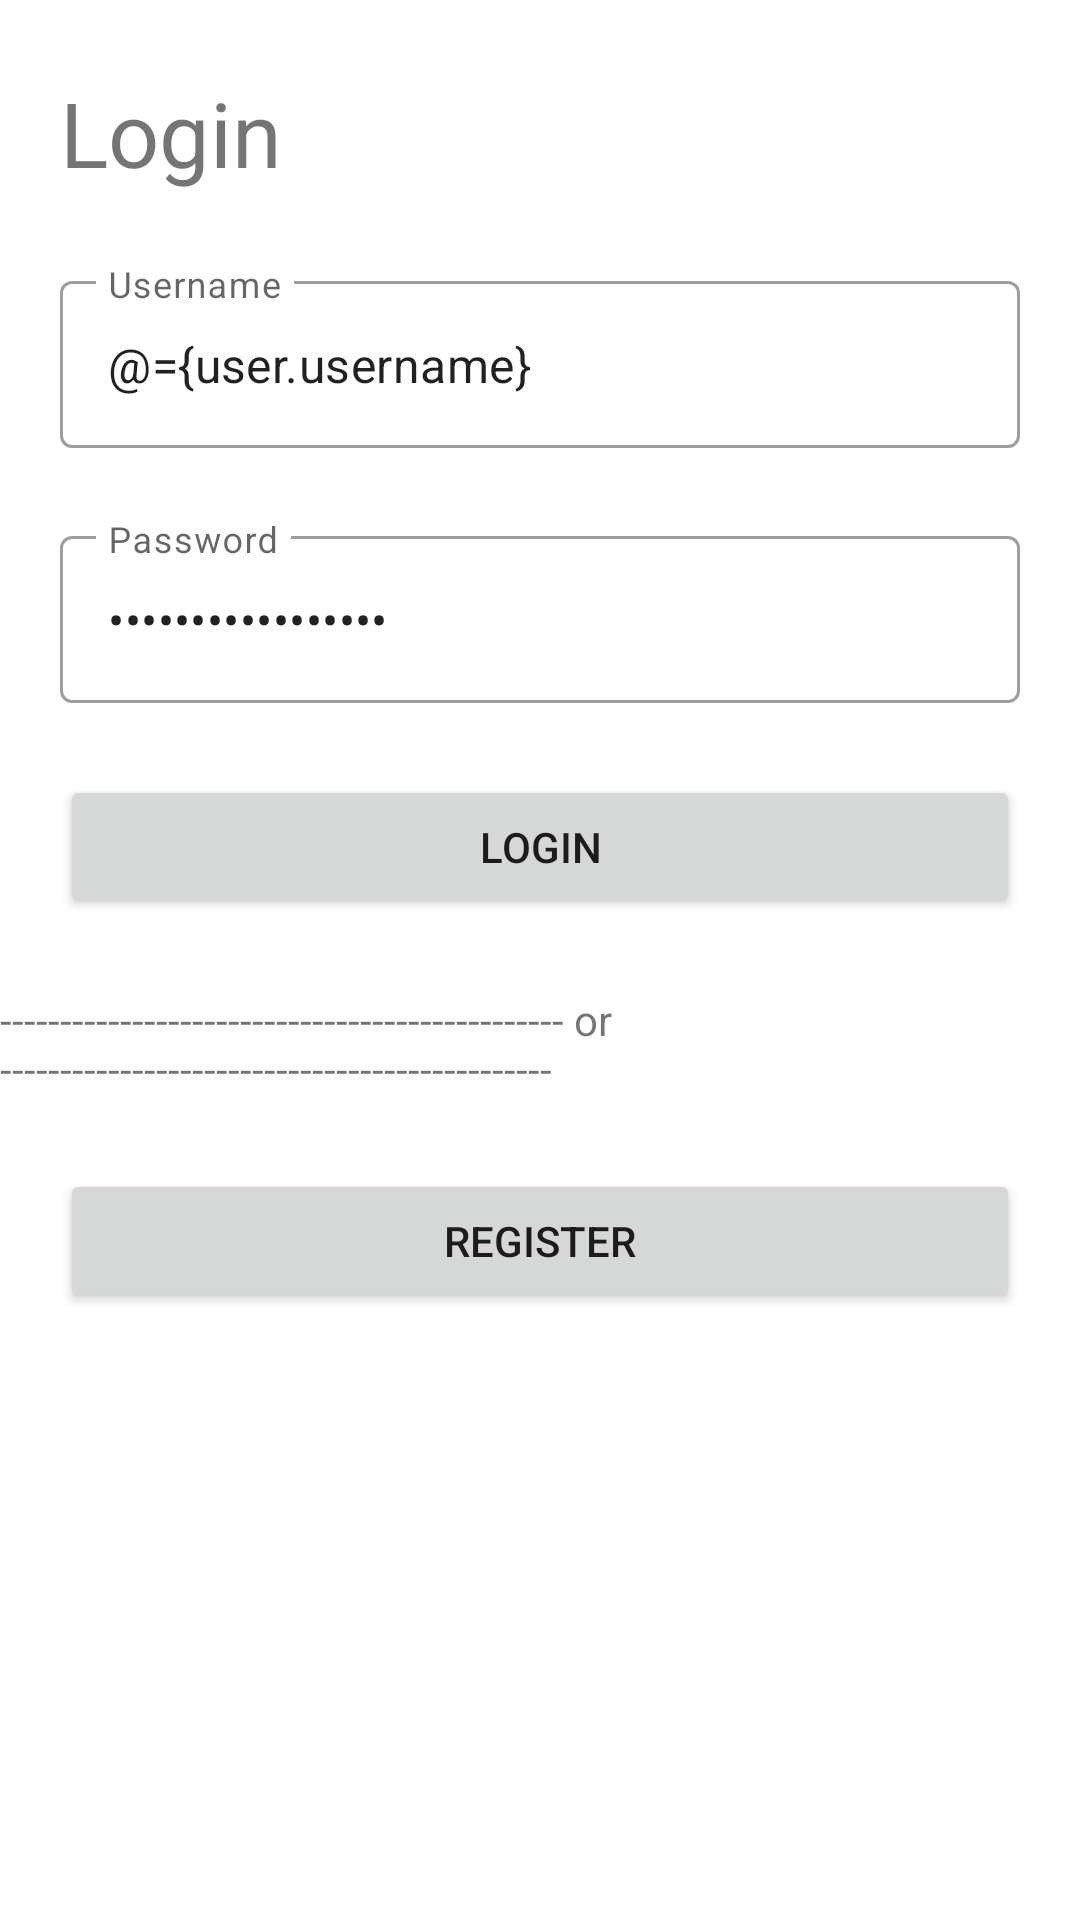

Reconstruct the res/layout file that produces this screen, plus the resources it refers to.
<!-- AndroidManifest.xml: application theme Theme.Adv160420017UTS -->
<!-- res/layout/fragment_login.xml -->
<?xml version="1.0" encoding="utf-8"?>
<layout xmlns:android="http://schemas.android.com/apk/res/android"
    xmlns:app="http://schemas.android.com/apk/res-auto"
    xmlns:tools="http://schemas.android.com/tools">

    <data>
        <variable
            name="login"
            type="com.mariana.adv160420017uts.view.ButtonLoginClickListener" />
        <variable
            name="register"
            type="com.mariana.adv160420017uts.view.ButtonRegisterClickListener" />
        <variable
            name="user"
            type="com.mariana.adv160420017uts.model.User" />

    </data>

    <androidx.constraintlayout.widget.ConstraintLayout
        android:layout_width="match_parent"
        android:layout_height="match_parent">

        <TextView
            android:id="@+id/textView3"
            android:layout_width="wrap_content"
            android:layout_height="wrap_content"
            android:layout_marginStart="20dp"
            android:layout_marginTop="24dp"
            android:text="Login"
            android:textSize="30sp"
            app:layout_constraintStart_toStartOf="parent"
            app:layout_constraintTop_toTopOf="parent" />

        <com.google.android.material.textfield.TextInputLayout
            android:id="@+id/textInputLayout5"
            style="@style/Widget.MaterialComponents.TextInputLayout.OutlinedBox"
            android:layout_width="0dp"
            android:layout_height="wrap_content"
            android:layout_marginStart="20dp"
            android:layout_marginTop="24dp"
            android:layout_marginEnd="20dp"
            app:layout_constraintEnd_toEndOf="parent"
            app:layout_constraintStart_toStartOf="parent"
            app:layout_constraintTop_toBottomOf="@+id/textView3">

            <com.google.android.material.textfield.TextInputEditText
                android:id="@+id/txtUsernameLogin"
                android:layout_width="match_parent"
                android:layout_height="wrap_content"
                android:hint="Username"
                android:text="@={user.username}"/>
        </com.google.android.material.textfield.TextInputLayout>

        <com.google.android.material.textfield.TextInputLayout
            android:id="@+id/textInputLayout6"
            style="@style/Widget.MaterialComponents.TextInputLayout.OutlinedBox"
            android:layout_width="0dp"
            android:layout_height="wrap_content"
            android:layout_marginStart="20dp"
            android:layout_marginTop="24dp"
            android:layout_marginEnd="20dp"
            app:layout_constraintEnd_toEndOf="parent"
            app:layout_constraintStart_toStartOf="parent"
            app:layout_constraintTop_toBottomOf="@+id/textInputLayout5">

            <com.google.android.material.textfield.TextInputEditText
                android:id="@+id/txtPasswordLogin"
                android:layout_width="match_parent"
                android:layout_height="wrap_content"
                android:text="@={user.password}"
                android:hint="Password"
                android:inputType="textPassword"/>
        </com.google.android.material.textfield.TextInputLayout>

        <Button
            android:id="@+id/btnLogin"
            android:layout_width="0dp"
            android:layout_height="wrap_content"
            android:layout_marginStart="20dp"
            android:layout_marginTop="24dp"
            android:layout_marginEnd="20dp"
            android:text="Login"
            android:onClick="@{login::onLoginClickListener}"
            app:layout_constraintEnd_toEndOf="parent"
            app:layout_constraintStart_toStartOf="parent"
            app:layout_constraintTop_toBottomOf="@+id/textInputLayout6" />

        <TextView
            android:id="@+id/textView25"
            android:layout_width="wrap_content"
            android:layout_height="wrap_content"
            android:layout_marginStart="20dp"
            android:layout_marginTop="24dp"
            android:layout_marginEnd="20dp"
            android:text="----------------------------------------------- or ----------------------------------------------"
            app:layout_constraintEnd_toEndOf="parent"
            app:layout_constraintStart_toStartOf="parent"
            app:layout_constraintTop_toBottomOf="@+id/btnLogin" />

        <Button
            android:id="@+id/btnRegister"
            android:layout_width="0dp"
            android:layout_height="wrap_content"
            android:layout_marginStart="20dp"
            android:layout_marginTop="24dp"
            android:layout_marginEnd="20dp"
            android:text="Register"
            android:onClick="@{register::onRegisterClickListener}"
            app:layout_constraintEnd_toEndOf="parent"
            app:layout_constraintStart_toStartOf="parent"
            app:layout_constraintTop_toBottomOf="@+id/textView25" />
    </androidx.constraintlayout.widget.ConstraintLayout>

</layout>
<!-- resources referenced by this layout -->
<resources>
  <style name="Theme.Adv160420017UTS" parent="Theme.MaterialComponents.DayNight.DarkActionBar">
          
          <item name="colorPrimary">@color/purple_200</item>
          <item name="colorPrimaryVariant">@color/purple_200</item>
          <item name="colorOnPrimary">@color/white</item>
          
          <item name="colorSecondary">@color/purple_500</item>
          <item name="colorSecondaryVariant">@color/purple_700</item>
          <item name="colorOnSecondary">@color/black</item>
          
          <item name="android:statusBarColor" tools:targetApi="l">?attr/colorPrimaryVariant</item>
          
      </style>
  <color name="purple_200">#5c374c</color>
  <color name="white">#FFFFFFFF</color>
  <color name="purple_500">#985277</color>
  <color name="purple_700">#ce6a85</color>
  <color name="black">#FF000000</color>
</resources>
